Dataset: data (GitHub, Marshall-mk/EggPlantDisease). Classes: healthy leaf, insect pest disease, leaf spot disease, mosaic virus disease, small leaf disease, white mold disease, wilt disease.

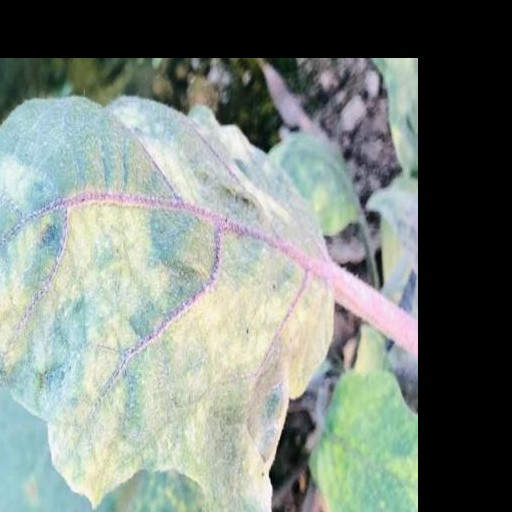
Label: mosaic virus disease

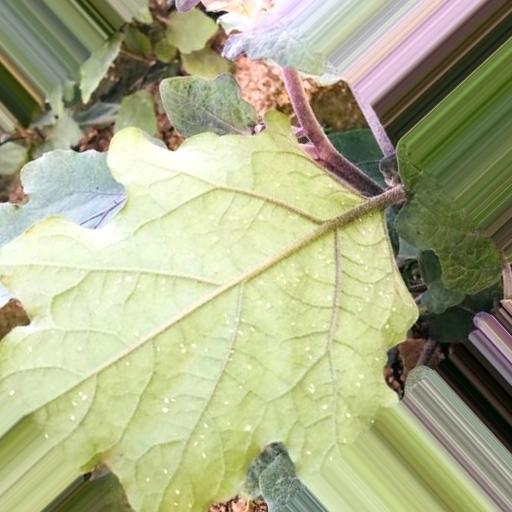
Label: white mold disease

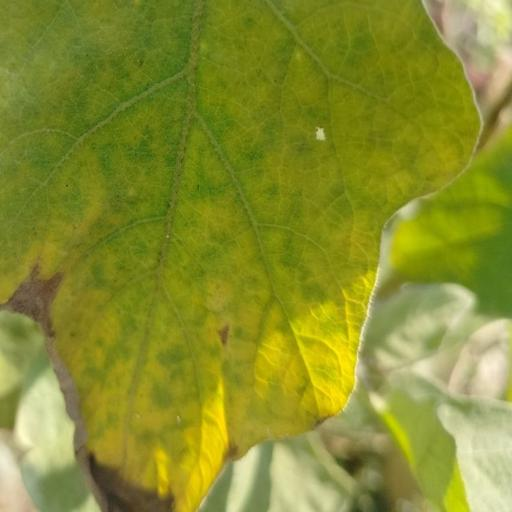
Label: leaf spot disease

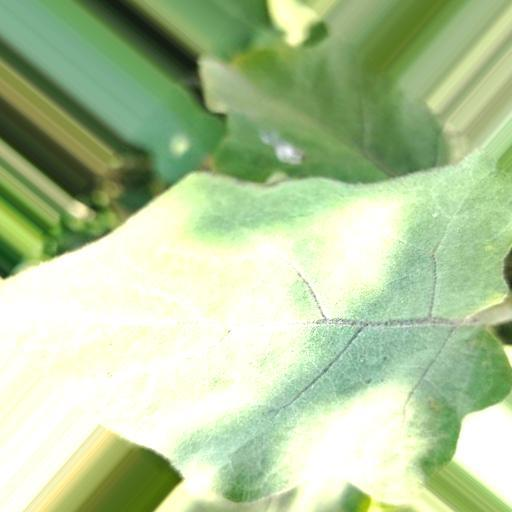
Label: healthy leaf

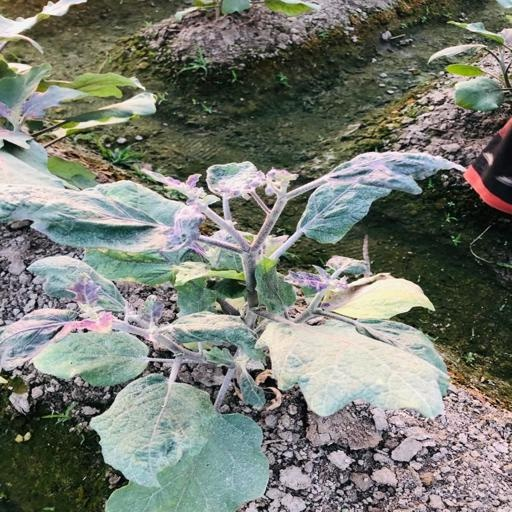
Label: small leaf disease

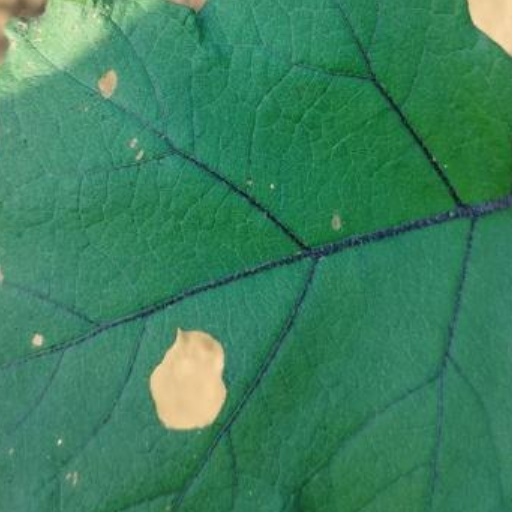
Label: insect pest disease
